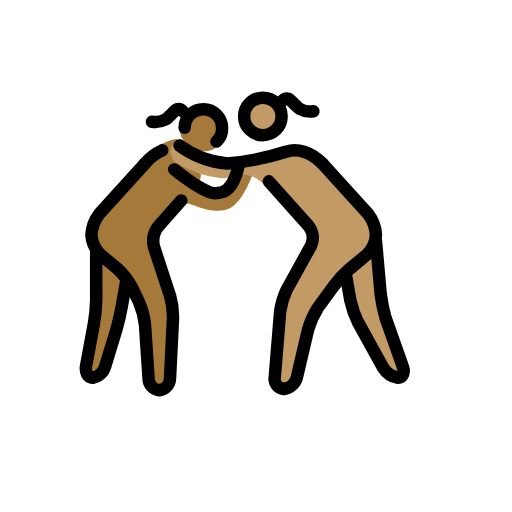
t = 0.00 s
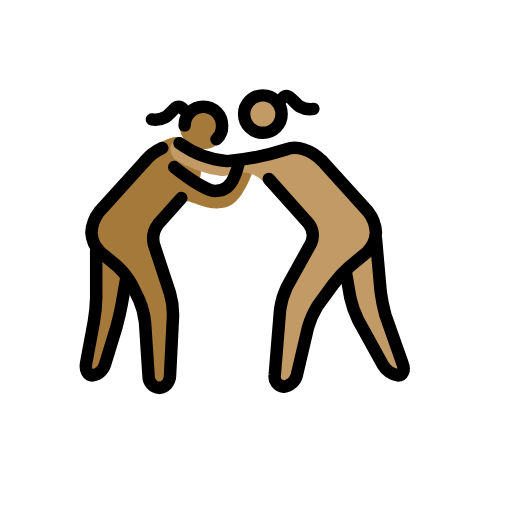
t = 0.48 s
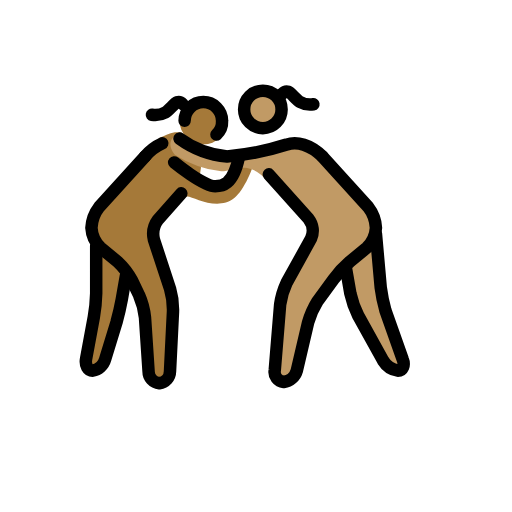
t = 1.43 s
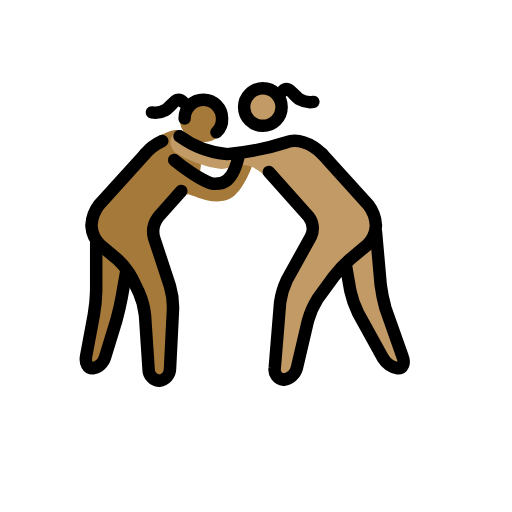
t = 1.90 s
t = 2.38 s: frame unchanged from t = 1.43 s, image omitted
t = 3.33 s: frame unchanged from t = 0.48 s, image omitted

The animated SVG that drew these frames (rendered in a browser with its animation timeline set to each time). Animation: 1 SMIL element (animateTransform=1); one cycle of 3.80 s, repeats indefinitely.

<?xml version='1.0' encoding='utf-8'?>
<svg xmlns="http://www.w3.org/2000/svg" id="emoji" viewBox="-5 -5 82 82" width="200" height="200" role="img">
  <title>OpenMoji: women wrestling: medium-dark skin tone, medium skin tone</title><g><g id="color" />
  <g id="skin">
    <g id="skin-a">
      <circle cx="27.5654" cy="15.4607" r="3.8131" fill="#a57939" />
      <path fill="#a57939" d="M24.0383,27.0907,19.0813,32.62l3.8131,11.4393-.7626,13.3458H18.986l-.7626-12.3925-2.9552-5.72L9.4533,34.5262V30.7131L18.128,21.18A13.3425,13.3425,0,0,1,20.54,18.1949c1.4035-.5458,2.0481-1.0561,3.4443-.8366.7626.286,3.2,3.3454,3.2,5.6333a4.2756,4.2756,0,0,1-.4766,1.8112c0,.0953,2.86,2.0972,4.099,1.1439,1.7159-1.3345,3.4318-5.3383,4.5757-5.3383,1.3346,0-.9532,5.72-2.86,7.2449-3.05,2.3831-7.2448-.7626-7.7215-.1907" />
      <path fill="#a57939" d="M10.4065,35.4794v9.5328L8.5,55.4981h2.86l2.86-9.5327.9533-5.72" />
    </g>
    <g id="skin-b">
      <circle cx="37.2383" cy="13.5093" r="3" fill="#c19a65" />
      <path fill="#c19a65" d="M46.6308,21.18,55.21,30.7131v3.8131l-5.72,4.7663-4.7664,6.6729L42.0551,57.4047H38.814l1.1439-14.2991,5.72-10.486-7.9564-7.4957a5.4219,5.4219,0,0,0-2.53-1.9416c-1.7866-.61-3.1994.3813-4.7664.3813A17.6181,17.6181,0,0,1,22.99,20.8944s-1.5252-1.6206-.0953-2.9551h0s1.9065,1.1439,3.3364,1.8112a14.6531,14.6531,0,0,0,9.2468.6673s6.1962-2.1926,7.9121-1.3346A20.2785,20.2785,0,0,1,46.6308,21.18Z" />
      <path fill="#c19a65" d="M55.21,33.5729l.9533,10.486,4.0037,11.4392h-2.86l-5.91-10.4859-.9533-5.72" />
    </g>
  </g>
  <g id="line">
    <circle cx="37.0981" cy="13.6495" r="3" fill="none" stroke="#000" stroke-miterlimit="10" stroke-width="2" />
    <path fill="none" stroke="#000" stroke-linecap="round" stroke-linejoin="round" stroke-width="2" d="M38.0514,24.04l6.3869,7.15a3.1057,3.1057,0,0,1,.3813,3.1458L40.9112,41.39a12.4122,12.4122,0,0,0-1.0486,3.5271l-.8579,10.486a1.6146,1.6146,0,0,0,1.43,1.9065,2.5371,2.5371,0,0,0,2.0972-1.8112l1.8112-7.7215a13.9406,13.9406,0,0,1,1.5252-3.4317l2.5739-3.5271a17.6954,17.6954,0,0,1,2.5738-2.7645L53.78,35.7654A4.831,4.831,0,0,0,55.21,32.62a5.9587,5.9587,0,0,0-1.2393-3.3364l-7.34-8.1028" />
    <path fill="none" stroke="#000" stroke-linecap="round" stroke-linejoin="round" stroke-width="2" d="M55.21,33.5729l.7626,8.5794a25.7345,25.7345,0,0,0,.7626,3.7178L59.5,53.6869c.3813.9533,0,1.8112-.7626,1.8112a3.5213,3.5213,0,0,1-2.3832-1.62l-4.0037-7.2449a15.5126,15.5126,0,0,1-1.2393-3.5271l-.6673-3.8131" />
    <path fill="none" stroke="#000" stroke-linecap="round" stroke-linejoin="round" stroke-width="2" d="M46.6308,21.18c-1.9065-1.9066-4.099-2.4785-5.72-1.9066A41.9524,41.9524,0,0,1,31.3785,21.18a15.2137,15.2137,0,0,1-7.6262-2.86" />
    <path fill="none" stroke="#000" stroke-linecap="round" stroke-linejoin="round" stroke-width="2" d="M24.0383,27.0907,20.3206,31.285a3.8666,3.8666,0,0,0-.6673,3.2412l2.5738,7.8168a12.0668,12.0668,0,0,1,.4766,3.7177l-.4766,9.5328A1.9587,1.9587,0,0,1,20.5112,57.5a1.8844,1.8844,0,0,1-1.7159-1.9065l-.5719-8.5795a11.977,11.977,0,0,0-.9533-3.6224l-1.1439-2.3832a11.68,11.68,0,0,0-2.2879-2.9551l-2.7645-2.2879a4.831,4.831,0,0,1-1.43-3.1458,5.9587,5.9587,0,0,1,1.2393-3.3364l7.34-8.1028" />
    <path fill="none" stroke="#000" stroke-linecap="round" stroke-linejoin="round" stroke-width="2" d="M10.4065,35.4794v7.6262a25.832,25.832,0,0,1-.3813,3.8131L8.786,53.5916c-.1907,1.0486.286,1.9065,1.0486,1.9065a2.5458,2.5458,0,0,0,2.0018-1.8112l1.8113-5.91c.2859-1.0486.6673-2.6691.8579-3.7177l.6673-3.8131" />
    <path fill="none" stroke="#000" stroke-linecap="round" stroke-linejoin="round" stroke-width="2" d="M20.9879,19.0832A7.7543,7.7543,0,0,0,18.2234,21.18" />
    <path fill="none" stroke="#000" stroke-linecap="round" stroke-miterlimit="10" stroke-width="2" d="M22.8944,22.1336s4.671,3.8131,6.5776,3.8131c.9532,0,2.86,0,3.813-4.7663" />
    <path fill="none" stroke="#000" stroke-linecap="round" stroke-miterlimit="10" stroke-width="2" d="M29.6654,17.6794a2.7923,2.7923,0,0,0,.9-2.2,3,3,0,0,0-6,0" />
    <path fill="none" stroke="#000" stroke-linecap="round" stroke-linejoin="round" stroke-width="2" d="M24.2852,12.8225s-.4585-.4723-.8981-.3229c-.5171.1749-1.2482,1.289-1.9136,1.6377a3.3624,3.3624,0,0,1-2.1406.3665" />
    <path fill="none" stroke="#000" stroke-linecap="round" stroke-linejoin="round" stroke-width="2" d="M40.2383,11.1353s.4585-.4724.8981-.323c.5171.1749,1.2482,1.289,1.9136,1.6378a3.3628,3.3628,0,0,0,2.1406.3664" />
  </g>
<animateTransform attributeName="transform" type="translate" values="0 0;0 -1.5;0 0" dur="3.8s" repeatCount="indefinite" /></g></svg>
